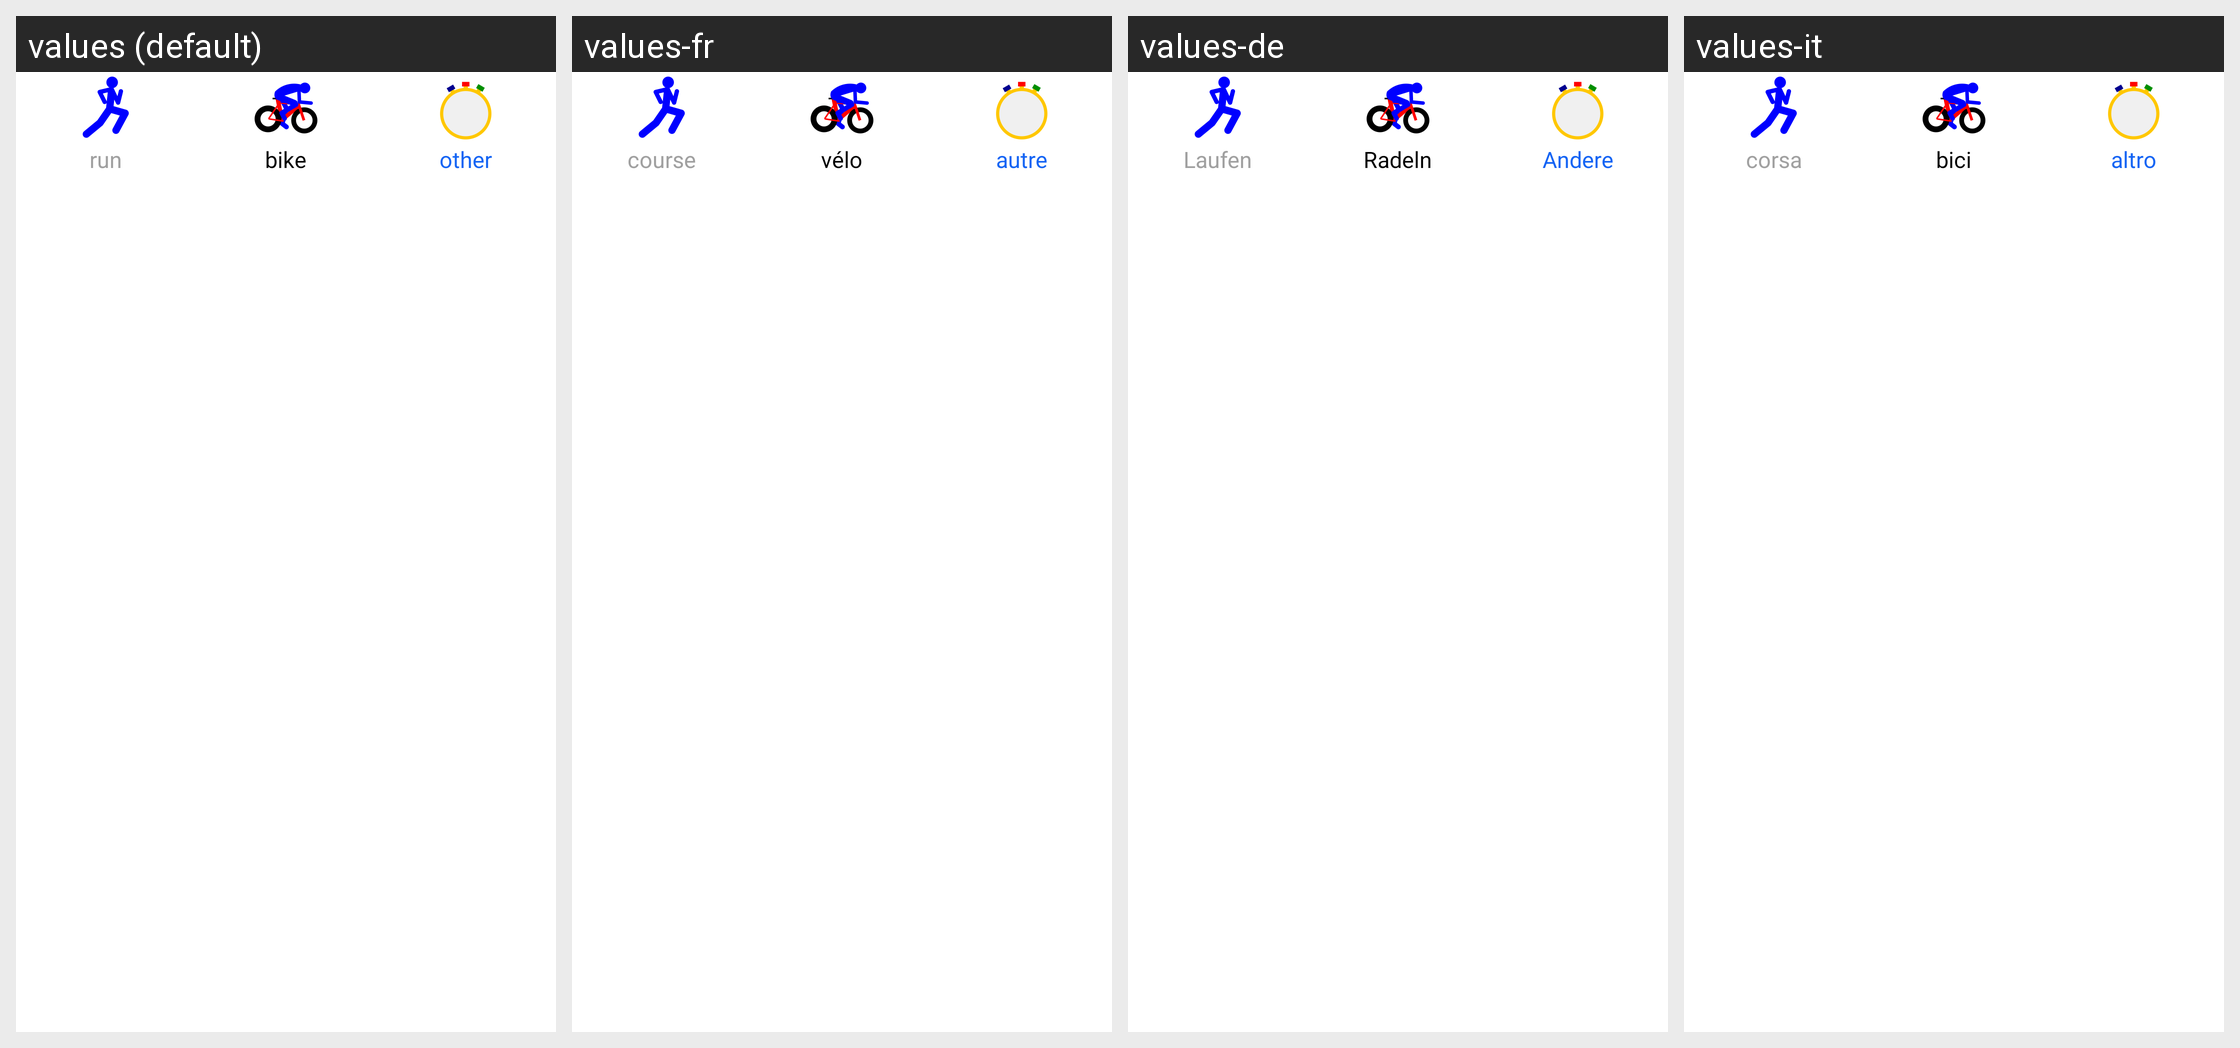

The same Android screen rendered under several of its app's locales, left to right. List the strings drawn on it with the default value and each locale's translation.
Android screen res/layout/control_sport_type_layout.xml rendered under 4 locales, left to right: values (default), values-fr, values-de, values-it. Device: Nexus 5 (rendered at 1080×1920; each locale shown at half size, 540×960, under a caption strip naming it); theme Theme.MaterialComponents.DayNight.NoActionBar.
Other locales in the repository, not shown: values-es, values-ja, values-nl, values-pl, values-pt.
Strings drawn on this screen, with the default value and each locale's value (text and hints the layout hard-codes, and strings that could not be matched under every locale, appear in the picture but are not listed):

sport_type_run
  values: run
  values-fr: course
  values-de: Laufen
  values-it: corsa

sport_type_bike
  values: bike
  values-fr: vélo
  values-de: Radeln
  values-it: bici

sport_type_other
  values: other
  values-fr: autre
  values-de: Andere
  values-it: altro
